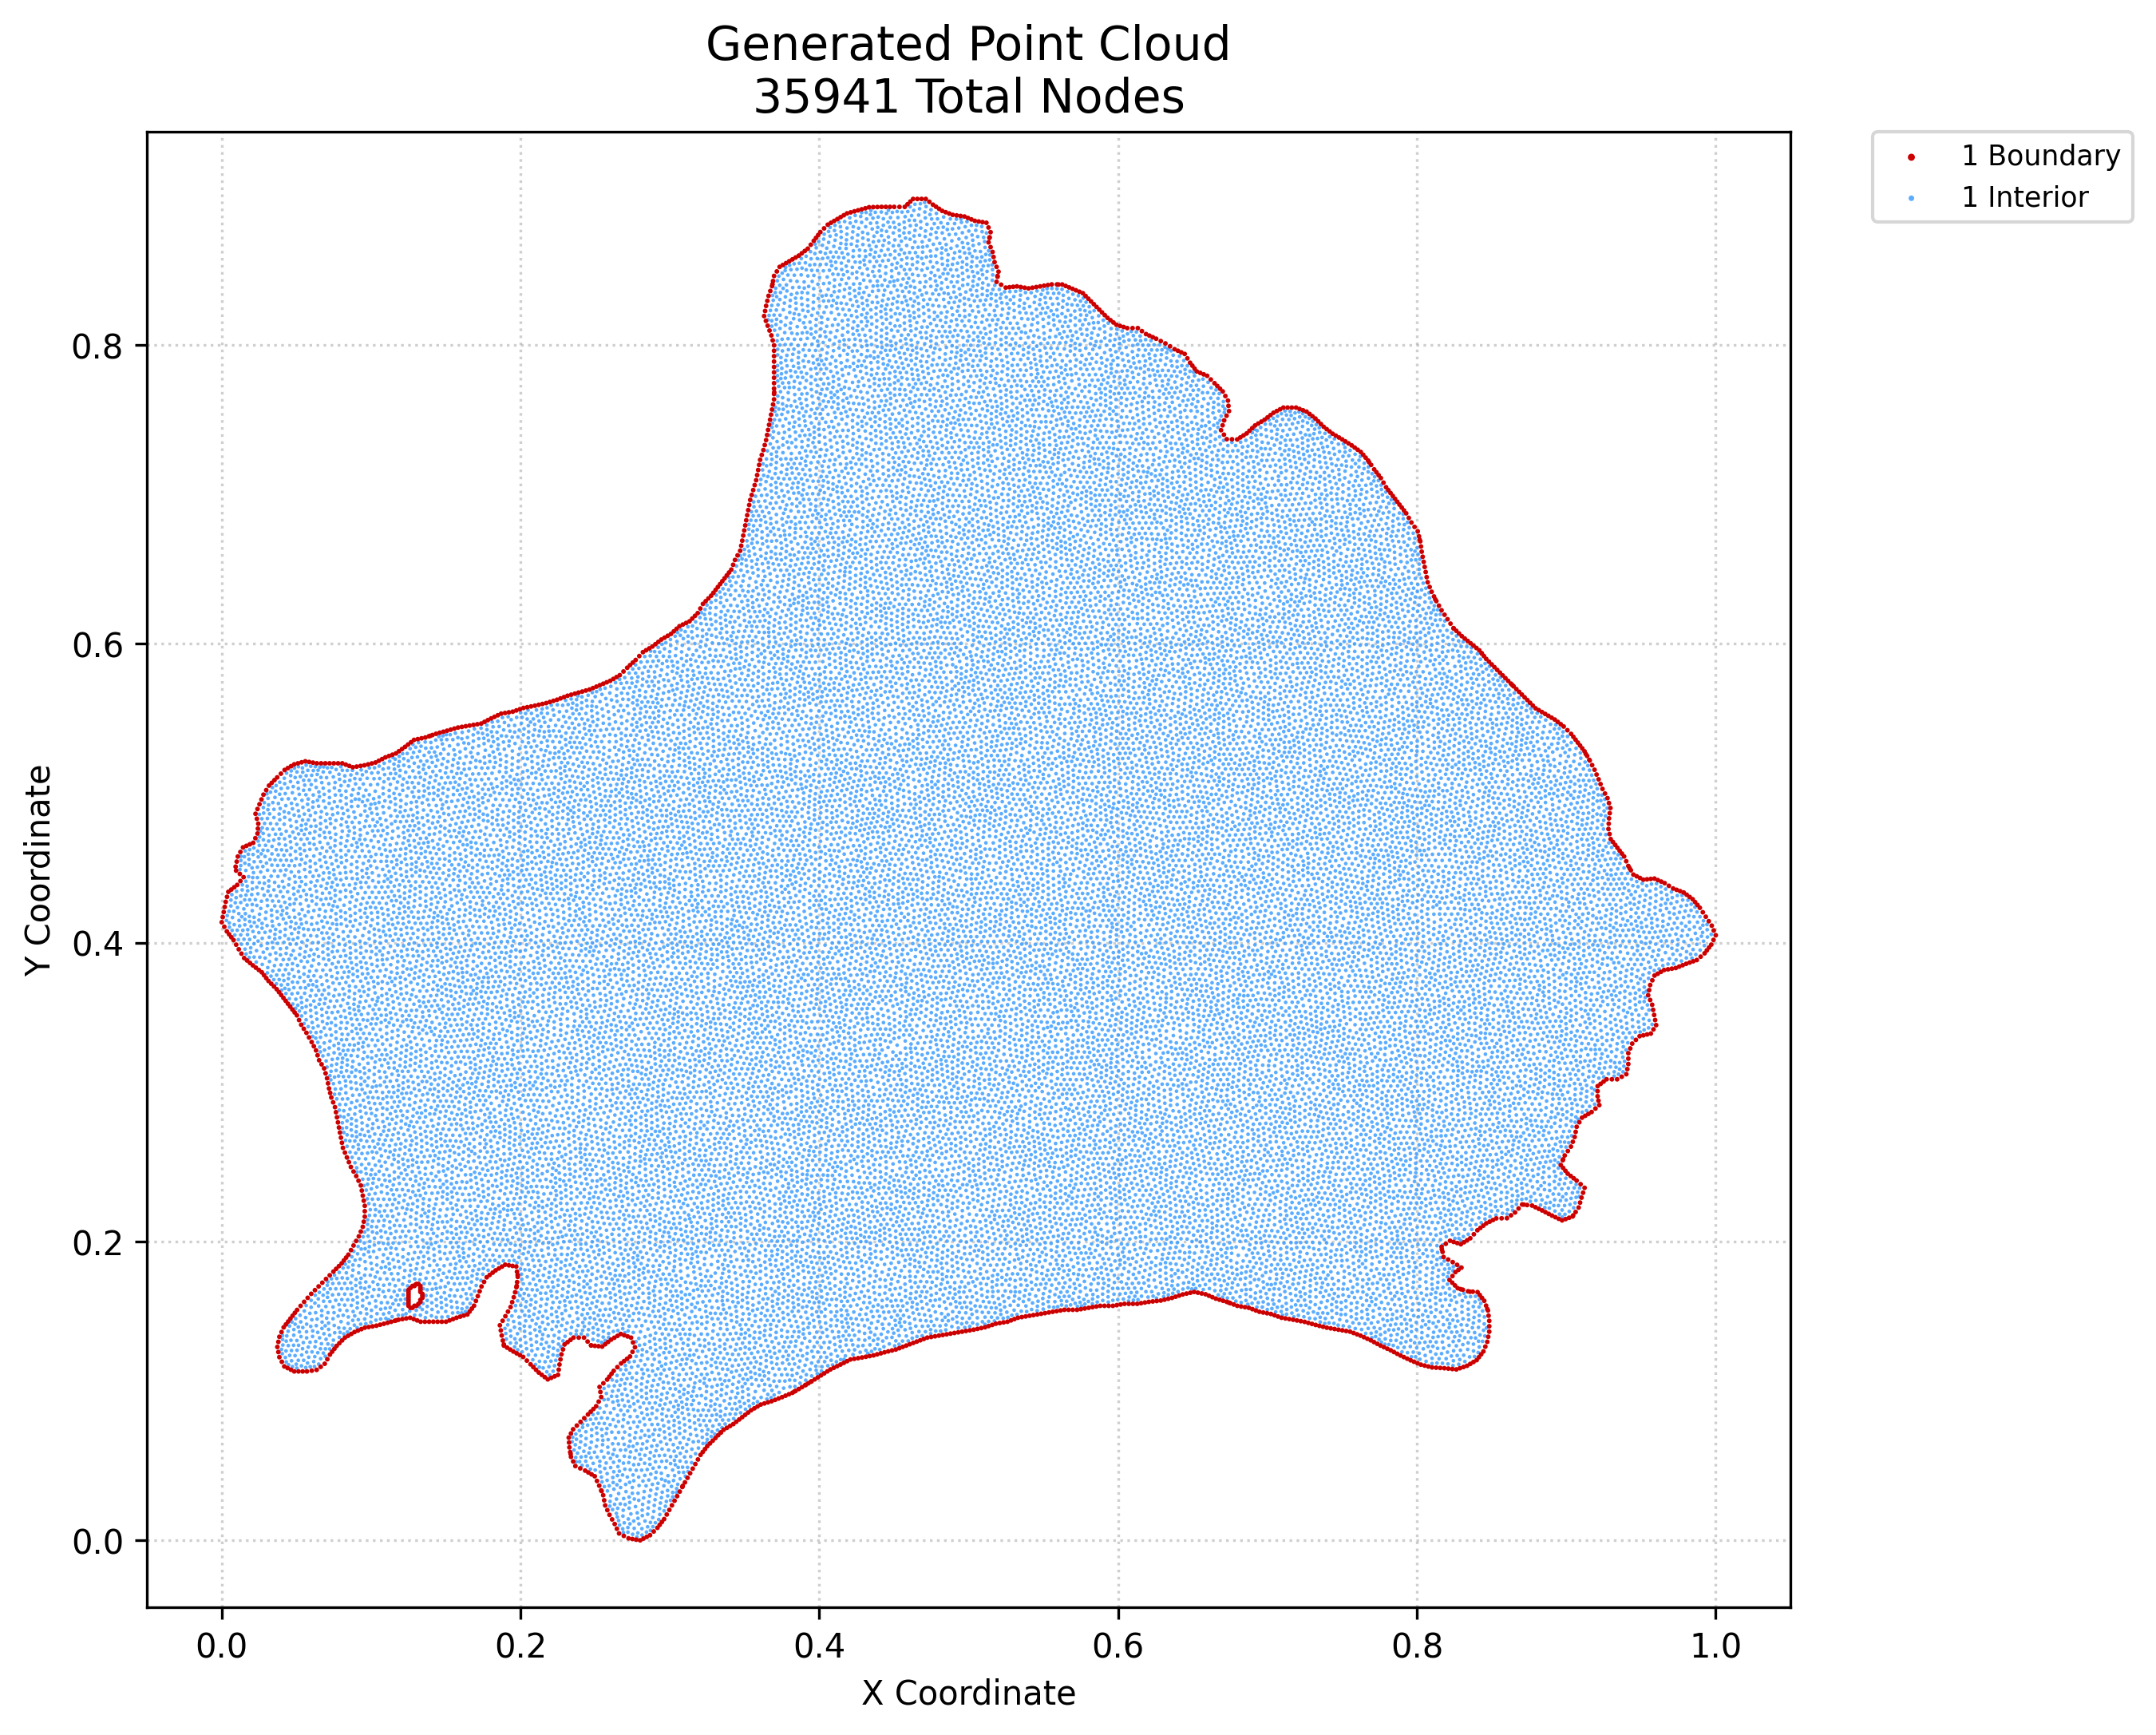

The data file committed next to this chart (first rows):
x, y, region, classification
0.0, 0.4136, 1, boundary
0.0006649, 0.417, 1, boundary
0.00133, 0.4204, 1, boundary
0.001715, 0.4106, 1, boundary
0.001995, 0.4238, 1, boundary
0.00266, 0.4273, 1, boundary
0.00343, 0.4075, 1, boundary
0.003535, 0.4306, 1, boundary
0.004411, 0.4339, 1, boundary
0.004927, 0.4055, 1, boundary
0.006424, 0.4036, 1, boundary
0.006401, 0.4355, 1, boundary
0.007921, 0.4017, 1, boundary
0.008392, 0.437, 1, boundary
0.009299, 0.4508, 1, boundary
0.009661, 0.3986, 1, boundary
0.009607, 0.4481, 1, boundary
0.01003, 0.4542, 1, boundary
0.01038, 0.4386, 1, boundary
0.01075, 0.4576, 1, boundary
0.0114, 0.3955, 1, boundary
0.01212, 0.4459, 1, boundary
0.0125, 0.4412, 1, boundary
0.01249, 0.4606, 1, boundary
0.01321, 0.3926, 1, boundary
0.01423, 0.4637, 1, boundary
0.01463, 0.4438, 1, boundary
0.01501, 0.3896, 1, boundary
0.01651, 0.4647, 1, boundary
0.01696, 0.388, 1, boundary
0.01878, 0.4657, 1, boundary
0.0189, 0.3864, 1, boundary
0.02085, 0.3847, 1, boundary
0.02106, 0.4668, 1, boundary
0.0225, 0.4699, 1, boundary
0.02261, 0.4862, 1, boundary
0.02284, 0.3832, 1, boundary
0.02353, 0.4829, 1, boundary
0.02394, 0.473, 1, boundary
0.0242, 0.4762, 1, boundary
0.02394, 0.4894, 1, boundary
0.02446, 0.4795, 1, boundary
0.02483, 0.3816, 1, boundary
0.02527, 0.4926, 1, boundary
0.02682, 0.3801, 1, boundary
0.0266, 0.4958, 1, boundary
0.02793, 0.499, 1, boundary
0.02832, 0.3782, 1, boundary
0.02981, 0.3762, 1, boundary
0.02978, 0.502, 1, boundary
0.03131, 0.3743, 1, boundary
0.03163, 0.505, 1, boundary
0.03314, 0.3724, 1, boundary
0.03346, 0.5069, 1, boundary
0.03498, 0.3706, 1, boundary
0.0353, 0.5087, 1, boundary
0.03681, 0.3688, 1, boundary
0.03723, 0.1294, 1, boundary
0.03713, 0.5105, 1, boundary
0.0379, 0.126, 1, boundary
... 35,881 more rows
